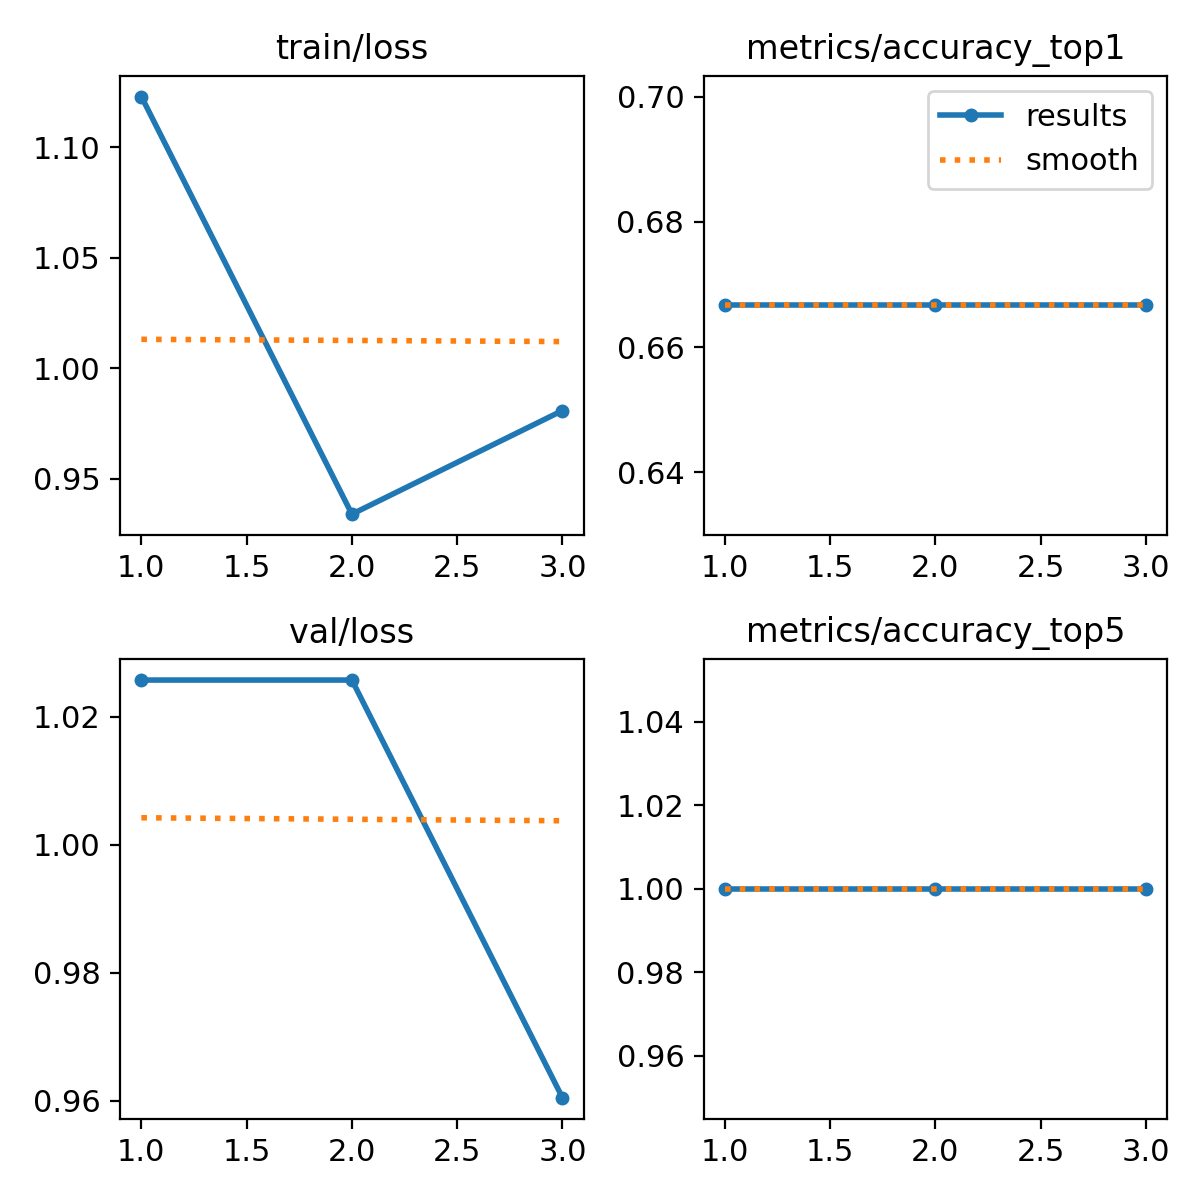

Data behind this chart, as committed beside it:
epoch, time, train/loss, metrics/accuracy_top1, metrics/accuracy_top5, val/loss, lr/pg0, lr/pg1, lr/pg2
1, 0.2817, 1.123, 0.6667, 1, 1.026, 0, 0, 0.1
2, 0.5813, 0.9341, 0.6667, 1, 1.026, 0.0004335, 0.0004335, 0.05043
3, 0.9001, 0.981, 0.6667, 1, 0.9605, 0.0004399, 0.0004399, 0.0004399
